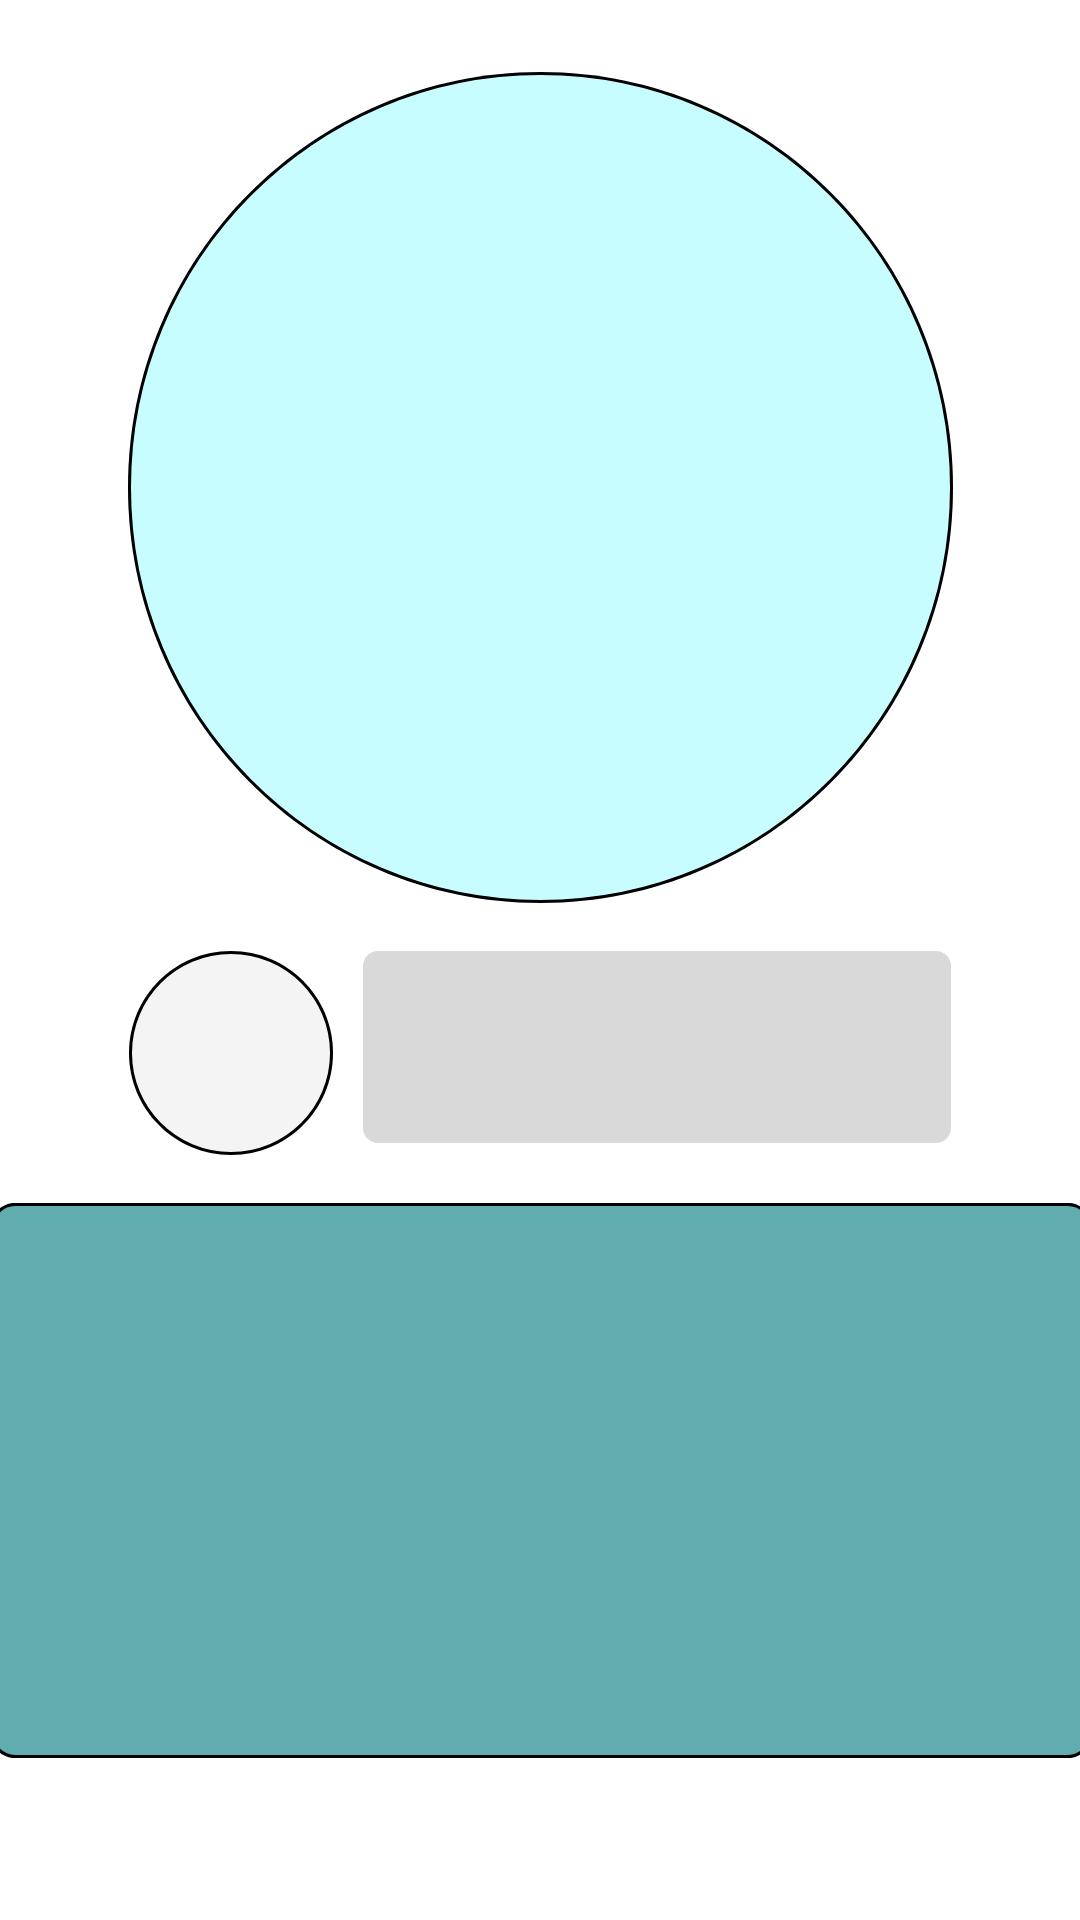

Write the Android layout XML for this screen, with the resource values it uses.
<!-- AndroidManifest.xml: application theme Theme.Loaive -->
<!-- res/layout/fragment_setting.xml -->
<?xml version="1.0" encoding="utf-8"?>
<FrameLayout xmlns:android="http://schemas.android.com/apk/res/android"
    xmlns:app="http://schemas.android.com/apk/res-auto"
    xmlns:tools="http://schemas.android.com/tools"
    android:layout_width="match_parent"
    android:layout_height="match_parent"
    tools:context=".ui.main.SettingFragment">

    
    <androidx.constraintlayout.widget.ConstraintLayout
        android:layout_width="match_parent"
        android:layout_height="match_parent">

        <View
            android:id="@+id/ellipse_8"
            android:layout_width="275dp"
            android:layout_height="277dp"
            android:layout_centerHorizontal="true"
            android:layout_centerVertical="true"
            android:layout_marginTop="24dp"
            android:background="@drawable/ellipse_8"
            app:layout_constraintEnd_toEndOf="parent"
            app:layout_constraintStart_toStartOf="parent"
            app:layout_constraintTop_toTopOf="parent" />

        <LinearLayout
            android:id="@+id/linearLayout"
            android:layout_width="wrap_content"
            android:layout_height="wrap_content"
            android:layout_marginTop="16dp"
            android:orientation="horizontal"
            app:layout_constraintEnd_toEndOf="parent"
            app:layout_constraintStart_toStartOf="parent"
            app:layout_constraintTop_toBottomOf="@+id/ellipse_8">

            <View
                android:id="@+id/ellipse_11"
                android:layout_width="68dp"
                android:layout_height="68dp"
                android:layout_alignParentLeft="true"
                android:layout_alignParentTop="true"
                android:layout_marginRight="10dp"
                android:background="@drawable/ellipse_11" />

            <View
                android:id="@+id/rectangle_2"
                android:layout_width="196dp"
                android:layout_height="64dp"
                android:layout_centerHorizontal="true"
                android:layout_centerVertical="true"
                android:background="@drawable/rectangle_2" />

        </LinearLayout>

        <View
            android:id="@+id/rectangle_22"
            android:layout_width="367dp"
            android:layout_height="185dp"
            android:layout_centerHorizontal="true"
            android:layout_centerVertical="true"
            android:layout_marginTop="16dp"
            android:background="@drawable/rectangle_22"
            app:layout_constraintEnd_toEndOf="parent"
            app:layout_constraintStart_toStartOf="parent"
            app:layout_constraintTop_toBottomOf="@+id/linearLayout" />

    </androidx.constraintlayout.widget.ConstraintLayout>

</FrameLayout>
<!-- resources referenced by this layout -->
<resources>
  <!-- drawable ellipse_11 (drawable) -->
  <vector
      xmlns:android="http://schemas.android.com/apk/res/android"
      xmlns:aapt="http://schemas.android.com/aapt"
      android:width="68dp"
      android:height="68dp"
      android:viewportWidth="68"
      android:viewportHeight="68"
      >
  
      <group>
  
          <clip-path
              android:pathData="M68 34C68 52.7777 52.7777 68 34 68C15.2223 68 0 52.7777 0 34C0 15.2223 15.2223 0 34 0C52.7777 0 68 15.2223 68 34Z"
              />
  
          <path
              android:pathData="M0 0V68H68V0"
              android:fillColor="#F4F4F4"
              />
  
          <path
              android:pathData="M68 34C68 52.7777 52.7777 68 34 68C15.2223 68 0 52.7777 0 34C0 15.2223 15.2223 0 34 0C52.7777 0 68 15.2223 68 34Z"
              android:strokeWidth="2"
              android:strokeColor="#000000"
              />
  
      </group>
  
  </vector>
  <!-- drawable rectangle_2 (drawable) -->
  <vector
      xmlns:android="http://schemas.android.com/apk/res/android"
      xmlns:aapt="http://schemas.android.com/aapt"
      android:width="196dp"
      android:height="64dp"
      android:viewportWidth="196"
      android:viewportHeight="64"
      >
  
      <group>
  
          <clip-path
              android:pathData="M5 0H191C193.761 0 196 2.23858 196 5V59C196 61.7614 193.761 64 191 64H5C2.23858 64 0 61.7614 0 59V5C0 2.23858 2.23858 0 5 0Z"
              />
  
          <path
              android:pathData="M0 0V64H196V0"
              android:fillColor="#D9D9D9"
              />
  
      </group>
  
  </vector>
  <!-- drawable rectangle_22 (drawable) -->
  <vector
      xmlns:android="http://schemas.android.com/apk/res/android"
      xmlns:aapt="http://schemas.android.com/aapt"
      android:width="367dp"
      android:height="185dp"
      android:viewportWidth="367"
      android:viewportHeight="185"
      >
  
      <group>
  
          <clip-path
              android:pathData="M8 0H359C363.418 0 367 3.58172 367 8V177C367 181.418 363.418 185 359 185H8C3.58172 185 0 181.418 0 177V8C0 3.58172 3.58172 0 8 0Z"
              />
  
          <path
              android:pathData="M0 0V185H367V0"
              android:fillColor="#61ACAF"
              />
  
          <path
              android:pathData="M8 0H359C363.418 0 367 3.58172 367 8V177C367 181.418 363.418 185 359 185H8C3.58172 185 0 181.418 0 177V8C0 3.58172 3.58172 0 8 0Z"
              android:strokeWidth="2"
              android:strokeColor="#000000"
              />
  
      </group>
  
  </vector>
  <style name="Theme.Loaive" parent="Theme.MaterialComponents.Light.NoActionBar">
          
          <item name="colorPrimary">@color/teal_200</item>
          <item name="colorPrimaryVariant">@color/teal_700</item>
          <item name="colorOnPrimary">@color/white</item>
          
          <item name="colorSecondary">@color/purple_200</item>
          <item name="colorSecondaryVariant">@color/purple_700</item>
          <item name="colorOnSecondary">@color/black</item>
          
          <item name="android:statusBarColor" tools:targetApi="l">?attr/colorPrimaryVariant</item>
          
      </style>
  <color name="teal_200">#FF03DAC5</color>
  <color name="teal_700">#FF018786</color>
  <color name="white">#FFFFFFFF</color>
  <color name="purple_200">#FFBB86FC</color>
  <color name="purple_700">#FF3700B3</color>
  <color name="black">#FF000000</color>
</resources>
